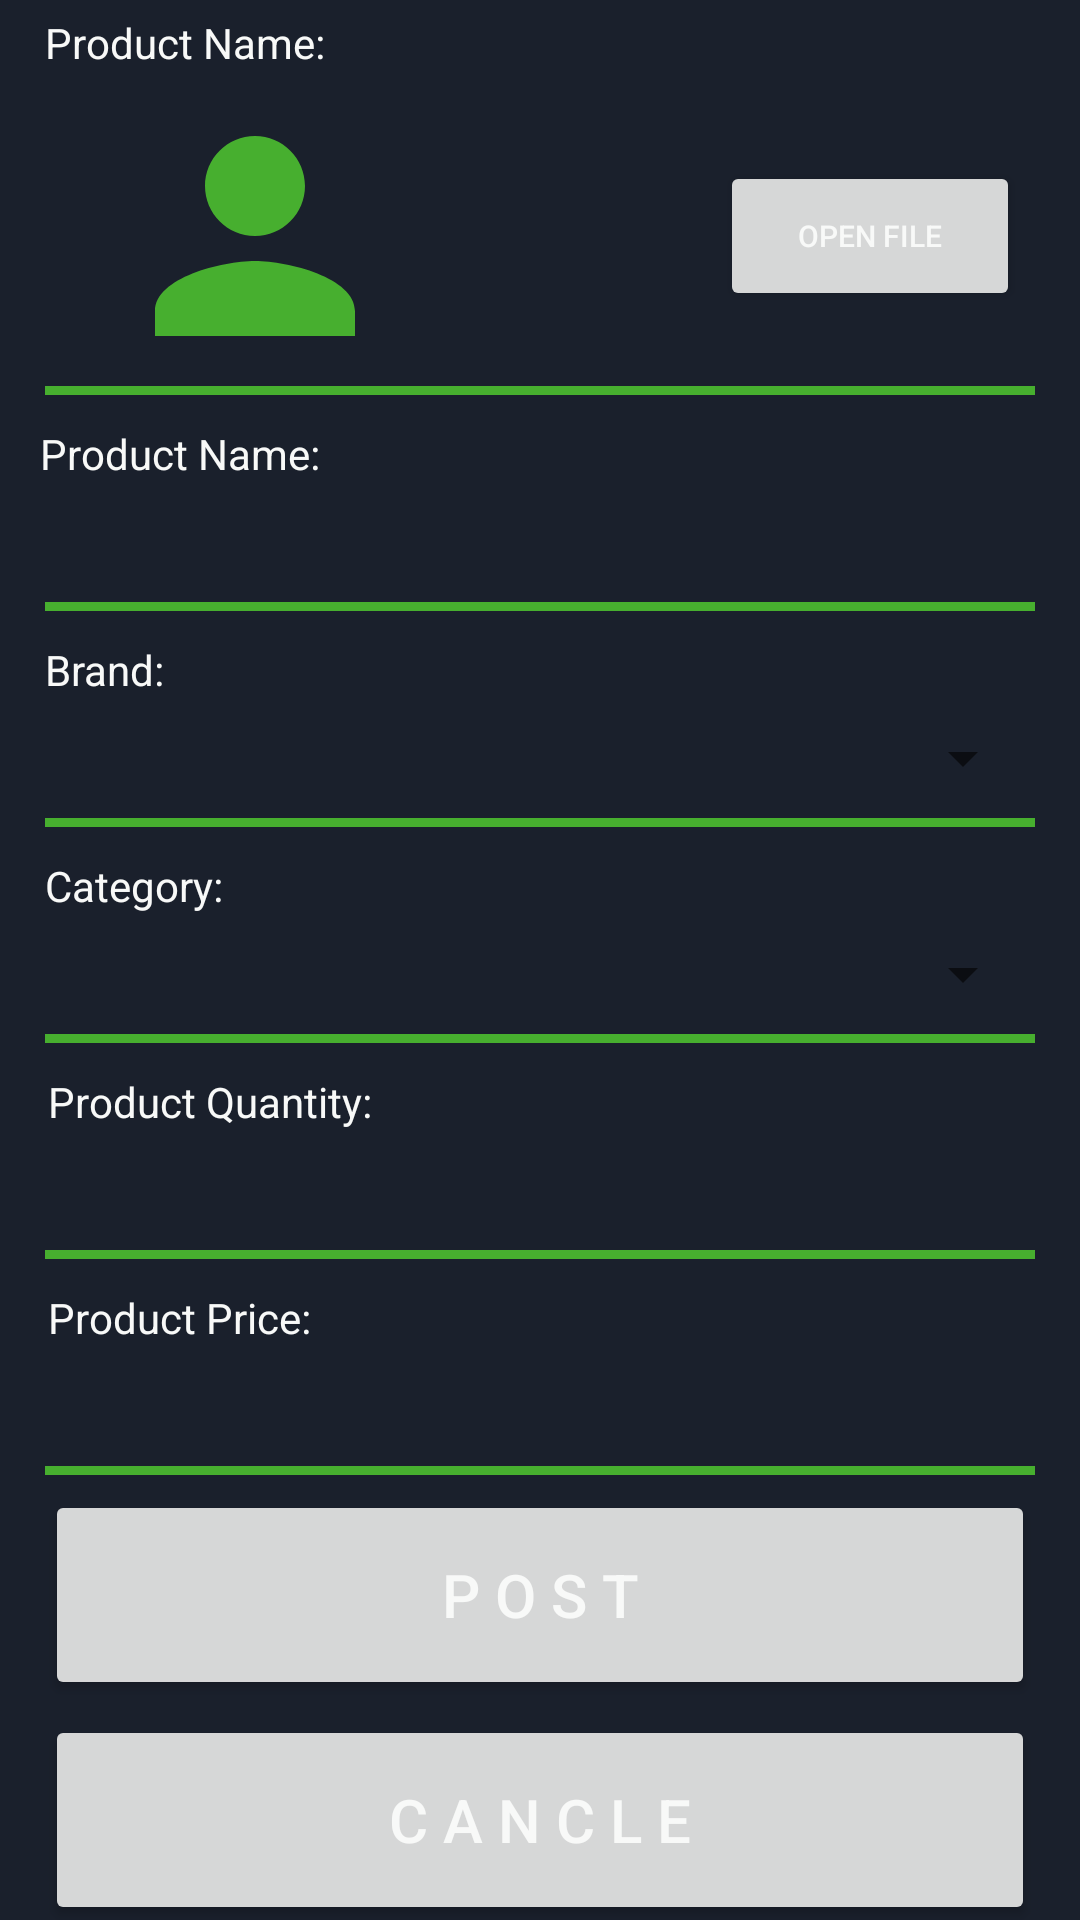

This screen was rendered from an Android layout file. Write that file and the resources it references.
<!-- AndroidManifest.xml: application theme Theme.POS -->
<!-- res/layout/activity_product_backupni.xml -->
<?xml version="1.0" encoding="utf-8"?>
<LinearLayout
    xmlns:android="http://schemas.android.com/apk/res/android"
    xmlns:app="http://schemas.android.com/apk/res-auto"
    xmlns:tools="http://schemas.android.com/tools"
    android:layout_width="match_parent"
    android:layout_height="match_parent"
    android:orientation="vertical"
    android:background="@color/dark"
    android:gravity="center"
    tools:context=".Product">
    
        <LinearLayout
            android:layout_width="match_parent"
            android:layout_height="match_parent"
            android:orientation="vertical"
            android:gravity="center">

                <GridLayout
                    android:layout_width="330dp"
                    android:layout_height="wrap_content"
                    android:rowCount="2"
                    android:columnCount="2">

                    <TextView
                        android:layout_width="wrap_content"
                        android:layout_height="wrap_content"
                        android:layout_row="0"
                        android:layout_column="0"
                        android:layout_marginTop="6dp"
                        android:text="Product Name:"
                        android:textColor="@color/white0" />

                    <ImageView
                        android:id="@+id/imageView3"
                        android:layout_width="100dp"
                        android:layout_height="100dp"
                        android:layout_marginTop="30dp"
                        android:layout_marginLeft="20dp"
                        android:layout_row="0"
                        android:layout_column="0"
                        android:src="@drawable/ic_sharp_person_24" />

                    <Button
                        android:id="@+id/searchbutton1"
                        android:layout_width="100dp"
                        android:layout_height="50dp"
                        android:layout_marginTop="30dp"
                        android:layout_row="0"
                        android:layout_column="0"
                        android:layout_gravity="center"
                        android:layout_marginLeft="225dp"
                        android:text="Open File"
                        android:textColor="@color/white0"
                        android:textSize="10sp" />

                </GridLayout>

            <View
                android:layout_width="330dp"
                android:layout_height="3dp"
                android:background="@color/limegreen"
                />

            <TextView
                android:layout_width="wrap_content"
                android:layout_height="wrap_content"
                android:text="Product Name:"
                android:layout_marginTop="10dp"
                android:layout_marginRight="120dp"
                android:textColor="@color/white0"/>

            <EditText
                android:id="@+id/posname1"
                android:layout_width="330dp"
                android:layout_height="40dp"
                android:layout_gravity="center"
                android:background="@color/dark0"
                android:backgroundTint="@color/dark"
                android:fontFamily="@font/asul"
                android:textColor="@color/white0"
                android:textSize="20sp" />

            <View
                android:layout_width="330dp"
                android:layout_height="3dp"
                android:background="@color/limegreen"
                />


            <TextView
                android:layout_width="wrap_content"
                android:layout_height="wrap_content"
                android:text="Brand:"
                android:layout_marginTop="10dp"
                android:layout_marginRight="145dp"
                android:textColor="@color/white0"/>

            <Spinner
                android:id="@+id/branid1"
                android:layout_width="330dp"
                android:layout_height="40dp"
                />

            <View
                android:layout_width="330dp"
                android:layout_height="3dp"
                android:background="@color/limegreen"
                />

            <TextView
                android:layout_width="wrap_content"
                android:layout_height="wrap_content"
                android:text="Category:"
                android:layout_marginTop="10dp"
                android:layout_marginRight="135dp"
                android:textColor="@color/white0"/>

            <Spinner
                android:id="@+id/categorid1"
                android:layout_width="330dp"
                android:layout_height="40dp"
                />

            <View
                android:layout_width="330dp"
                android:layout_height="3dp"
                android:background="@color/limegreen"
                />

            <TextView
                android:layout_width="wrap_content"
                android:layout_height="wrap_content"
                android:text="Product Quantity:"
                android:layout_marginTop="10dp"
                android:layout_marginRight="110dp"
                android:textColor="@color/white0"/>

            <EditText
                android:id="@+id/pospqty1"
                android:layout_width="330dp"
                android:layout_height="40dp"
                android:layout_gravity="center"
                android:background="@color/dark0"
                android:backgroundTint="@color/dark"
                android:fontFamily="@font/asul"
                android:inputType="number"
                android:textColor="@color/white0"
                android:textSize="20sp" />

            <View
                android:layout_width="330dp"
                android:layout_height="3dp"
                android:background="@color/limegreen"
                />

            <TextView
                android:layout_width="wrap_content"
                android:layout_height="wrap_content"
                android:text="Product Price:"
                android:layout_marginTop="10dp"
                android:layout_marginRight="120dp"
                android:textColor="@color/white0"/>

            <EditText
                android:id="@+id/posprice1"
                android:layout_width="330dp"
                android:layout_height="40dp"
                android:layout_gravity="center"
                android:background="@color/dark0"
                android:backgroundTint="@color/dark"
                android:fontFamily="@font/asul"
                android:inputType="number"
                android:textColor="@color/white0"
                android:textSize="20sp" />

            <View
                android:layout_width="330dp"
                android:layout_height="3dp"
                android:background="@color/limegreen"
                />




            <Button
                android:id="@+id/savebutton1"
                android:layout_width="330dp"
                android:layout_height="70dp"
                android:layout_row="17"
                android:layout_column="0"
                android:layout_gravity="center"
                android:layout_marginTop="5dp"
                android:text="P O S T"
                android:textColor="@color/white0"
                android:textSize="20sp" />
            <Button
                android:id="@+id/cancelbutton1"
                android:layout_width="330dp"
                android:layout_height="70dp"
                android:layout_row="17"
                android:layout_column="0"
                android:layout_gravity="center"
                android:layout_marginTop="5dp"
                android:text="C A N C L E"
                android:textColor="@color/white0"
                android:textSize="20sp" />

            
        </LinearLayout>



</LinearLayout>
<!-- resources referenced by this layout -->
<resources>
  <color name="dark">#1A202C</color>
  <color name="dark0">#232327</color>
  <color name="limegreen">#47af2f</color>
  <color name="white0">#f8f9f8</color>
  <!-- drawable ic_sharp_person_24 (drawable-v24) -->
  <vector android:height="30dp"
      android:viewportHeight="24" android:viewportWidth="24"
      android:width="30dp" xmlns:android="http://schemas.android.com/apk/res/android">
      <path android:fillColor="@color/limegreen" android:pathData="M12,12c2.21,0 4,-1.79 4,-4s-1.79,-4 -4,-4 -4,1.79 -4,4 1.79,4 4,4zM12,14c-2.67,0 -8,1.34 -8,4v2h16v-2c0,-2.66 -5.33,-4 -8,-4z"/>
  </vector>
  <style name="Theme.POS" parent="Theme.MaterialComponents.DayNight.DarkActionBar">
          
          <item name="colorPrimary">@color/darklimegreen</item>
          <item name="colorPrimaryVariant">@color/darklimegreen</item>
          <item name="colorOnPrimary">@color/white</item>
          
          <item name="colorSecondary">@color/teal_200</item>
          <item name="colorSecondaryVariant">@color/teal_700</item>
          <item name="colorOnSecondary">@color/dark</item>
          
          <item name="android:statusBarColor" tools:targetApi="l">@color/limegreen</item>
          
      </style>
  <color name="darklimegreen">#2A6E1B</color>
  <color name="white">#FFFFFFFF</color>
  <color name="teal_200">#FF03DAC5</color>
  <color name="teal_700">#FF018786</color>
</resources>
